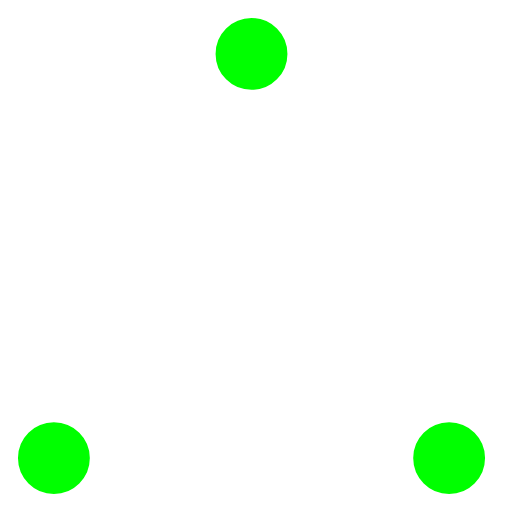
t = 0.00 s
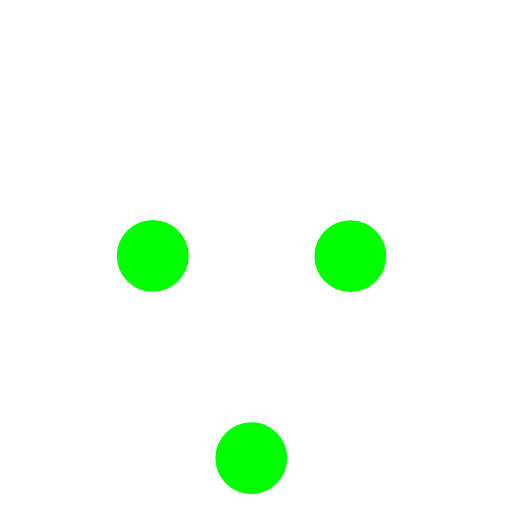
t = 0.37 s
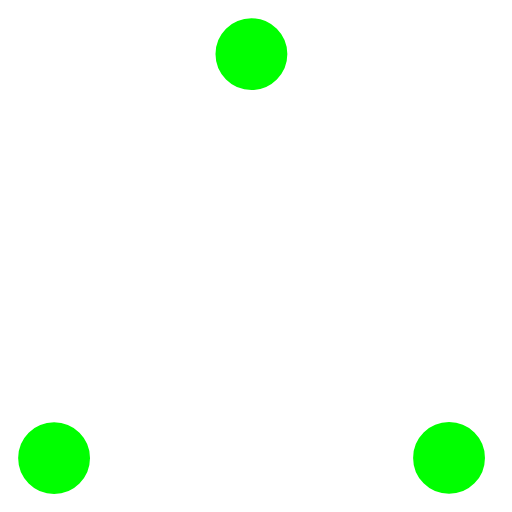
t = 0.73 s
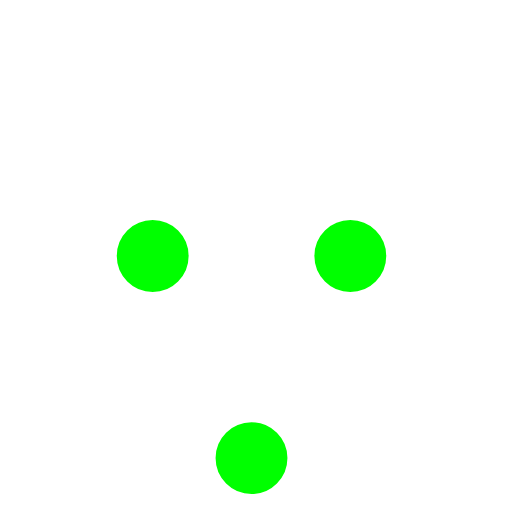
t = 1.10 s
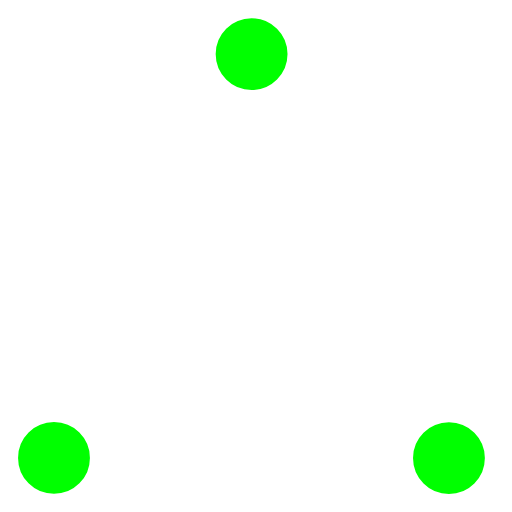
t = 1.47 s
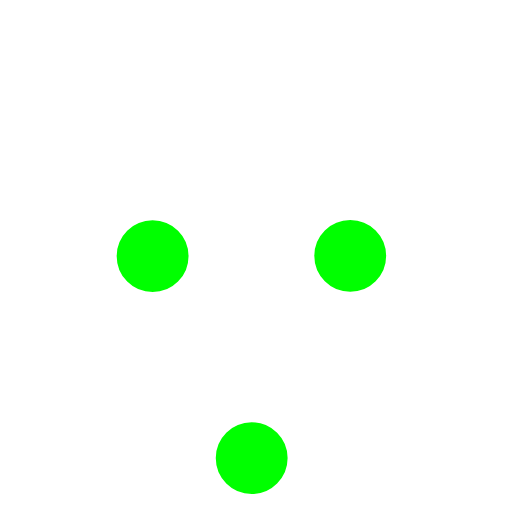
t = 1.83 s

The animated SVG that drew these frames (rendered in a browser with its animation timeline set to each time). Animation: 6 SMIL elements (animate=6); one cycle of 2.20 s, repeats indefinitely.

<!-- By Sam Herbert (@sherb), for everyone. More @ http://goo.gl/7AJzbL -->
<!-- Todo: add easing -->
<svg width="57" height="57" viewBox="0 0 57 57" xmlns="http://www.w3.org/2000/svg" stroke="#fff">
    <g fill="#00ff00" fill-rule="evenodd">
        <g transform="translate(1 1)" stroke-width="2">
            <circle cx="5" cy="50" r="5">
                <animate attributeName="cy" begin="0s" dur="2.2s" values="50;5;50;50" calcMode="linear" repeatCount="indefinite"/>
                <animate attributeName="cx" begin="0s" dur="2.2s" values="5;27;49;5" calcMode="linear" repeatCount="indefinite"/>
            </circle>
            <circle cx="27" cy="5" r="5">
                <animate attributeName="cy" begin="0s" dur="2.2s" from="5" to="5" values="5;50;50;5" calcMode="linear" repeatCount="indefinite"/>
                <animate attributeName="cx" begin="0s" dur="2.2s" from="27" to="27" values="27;49;5;27" calcMode="linear" repeatCount="indefinite"/>
            </circle>
            <circle cx="49" cy="50" r="5">
                <animate attributeName="cy" begin="0s" dur="2.2s" values="50;50;5;50" calcMode="linear" repeatCount="indefinite"/>
                <animate attributeName="cx" from="49" to="49" begin="0s" dur="2.2s" values="49;5;27;49" calcMode="linear" repeatCount="indefinite"/>
            </circle>
        </g>
    </g>
</svg>
